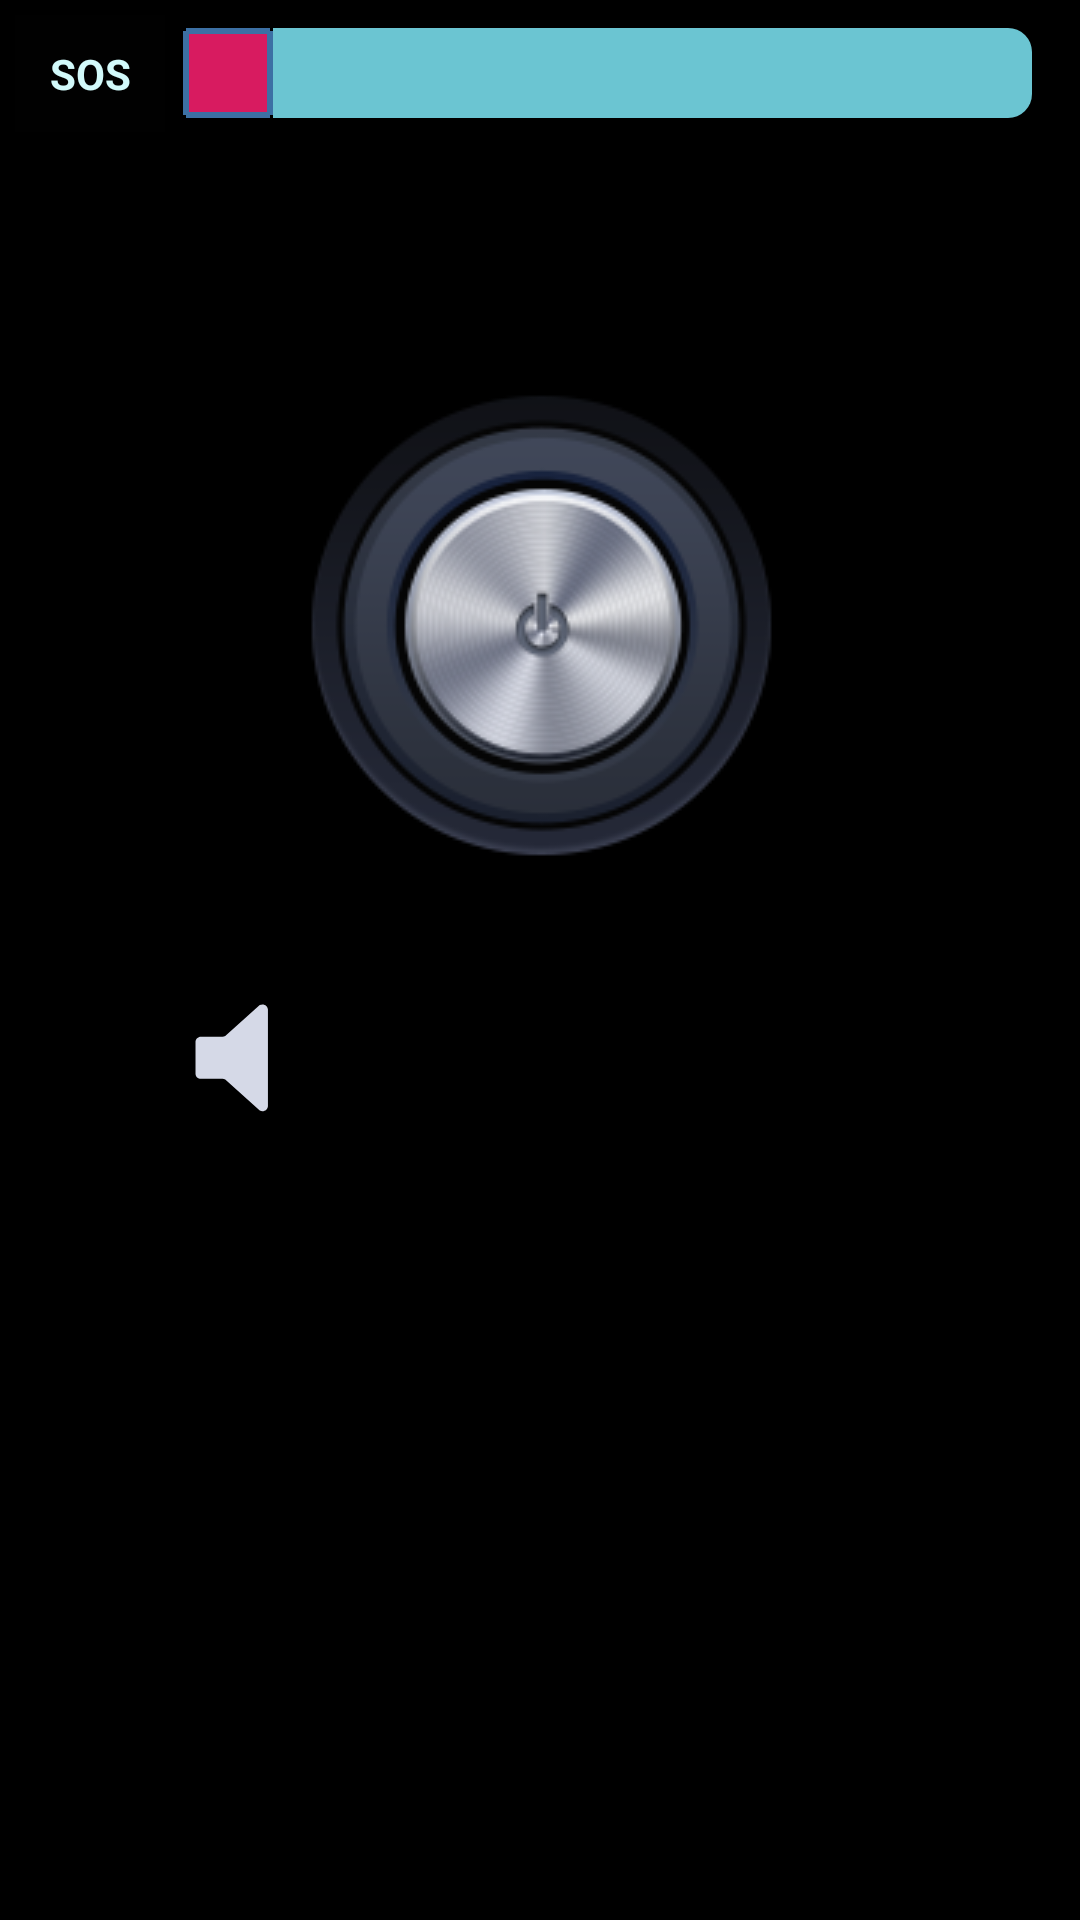

This screen was rendered from an Android layout file. Write that file and the resources it references.
<!-- AndroidManifest.xml: application theme Theme.AppCompat.Light.NoActionBar.FullScreen -->
<!-- res/layout/torch_layout.xml -->
<LinearLayout xmlns:android="http://schemas.android.com/apk/res/android"
    android:layout_width="match_parent"
    android:layout_height="match_parent"
    android:background="@color/colorPrimaryDark"
    android:orientation="vertical">

    <LinearLayout
        android:id="@+id/linearLayout"
        android:layout_width="match_parent"
        android:layout_height="wrap_content"
        android:orientation="horizontal"
        android:padding="0dp">

        <TextView
            android:id="@+id/sos_textview"
            android:layout_width="50dp"
            android:layout_height="match_parent"
            android:layout_margin="5dp"
            android:background="@drawable/border"
            android:gravity="center"
            android:padding="10dp"
            android:paddingLeft="0dp"
            android:paddingRight="0dp"
            android:shadowColor="#d2fafb"
            android:shadowDx="1"
            android:shadowDy="1"
            android:shadowRadius="280"
            android:text="@string/sos"
            android:textColor="#d2fafb"
            android:textStyle="bold" />

        <SeekBar
            android:id="@+id/seekBar"
            android:layout_width="0dp"
            android:layout_height="match_parent"
            android:layout_weight="2"
            android:max="3"
            android:progress="0"
            android:progressDrawable="@drawable/custom_seekbar_progress"
            android:thumb="@drawable/custom_seekbar_thumb" />


    </LinearLayout>

    <ToggleButton
        android:id="@+id/toggleButton"
        android:layout_width="wrap_content"
        android:layout_height="wrap_content"
        android:layout_gravity="center"
        android:layout_marginTop="60dp"
        android:layout_marginBottom="20dp"
        android:background="@drawable/check"
        android:textOff=""
        android:textOn="" />

    <ToggleButton
        android:id="@+id/sound"
        android:layout_width="50dp"
        android:layout_height="wrap_content"
        android:layout_gravity="bottom"
        android:layout_marginStart="60dp"
        android:layout_marginLeft="60dp"
        android:background="@drawable/sound_state"
        android:textOff=""
        android:textOn="" />

</LinearLayout>
<!-- resources referenced by this layout -->
<resources>
  <color name="colorPrimaryDark">#000</color>
  <!-- drawable border (drawable) -->
  <?xml version="1.0" encoding="utf-8"?>
  <shape xmlns:android="http://schemas.android.com/apk/res/android">
      <stroke
          android:width="10dp"
          android:color="#000" />
      <padding
          android:left="1dp"
          android:top="1dp"
          android:right="1dp"
          android:bottom="1dp" />
      <corners
          android:bottomRightRadius="8dip"
          android:bottomLeftRadius="8dip"
          android:topRightRadius="8dip"
          android:topLeftRadius="8dip" />
  </shape>
  <!-- drawable check (drawable) -->
  <?xml version="1.0" encoding="utf-8"?>
  <selector xmlns:android="http://schemas.android.com/apk/res/android">
      
      <item android:drawable="@drawable/power_on"
          android:state_checked="true" />
      
      <item android:drawable="@drawable/power_off"
          android:state_checked="false"/>
  
  </selector>
  <!-- drawable custom_seekbar_progress (drawable) -->
  <?xml version="1.0" encoding="utf-8"?>
  <layer-list xmlns:android="http://schemas.android.com/apk/res/android">
      <item android:id="@android:id/background"
          android:gravity="center_vertical|fill_horizontal">
          <shape android:shape="rectangle"
              android:tint="#6bc5d2">
              <corners android:radius="8dp"/>
              <size android:height="30dp" />
              <solid android:color="#da9833" />
          </shape>
      </item>
      <item android:id="@android:id/progress"
          android:gravity="center_vertical|fill_horizontal">
          <scale android:scaleWidth="100%">
              <selector>
                  <item android:state_enabled="false"
                      android:drawable="@android:color/transparent" />
                  <item>
                      <shape android:shape="rectangle"
                          android:tint="#F7B208">
                          <corners android:radius="8dp"/>
                          <size android:height="30dp" />
                          <solid android:color="#6bc5d2" />
                      </shape>
                  </item>
              </selector>
          </scale>
      </item>
  </layer-list>
  <!-- drawable custom_seekbar_thumb (drawable) -->
  <?xml version="1.0" encoding="utf-8"?>
  <shape
      xmlns:android="http://schemas.android.com/apk/res/android"
      android:shape="rectangle"
      android:thickness="20dp"
      android:useLevel="false"
      >
      <solid
          android:color="@color/colorAccent" />
      <stroke
          android:width="2dp"
          android:color="#3c70a4"
          android:dashGap="0px"
          android:dashWidth="1px"/>
  
      <size
          android:width="30dp"
          android:height="30dp" />
  </shape>
  <!-- drawable sound_state (drawable) -->
  <?xml version="1.0" encoding="utf-8"?>
  <selector xmlns:android="http://schemas.android.com/apk/res/android">
  <item android:state_checked="true"
      android:drawable="@drawable/ic_speakeron" /> 
  <item android:state_checked="false"
      android:drawable="@drawable/ic_speaker" /> 
  </selector>
  <string name="sos">SOS</string>
  <style name="Theme.AppCompat.Light.NoActionBar.FullScreen" parent="@style/Theme.AppCompat.Light">
          <item name="windowNoTitle">true</item>
          <item name="windowActionBar">false</item>
          <item name="android:windowFullscreen">true</item>
          <item name="android:windowContentOverlay">@null</item>
      </style>
  <color name="colorAccent">#D81B60</color>
</resources>
